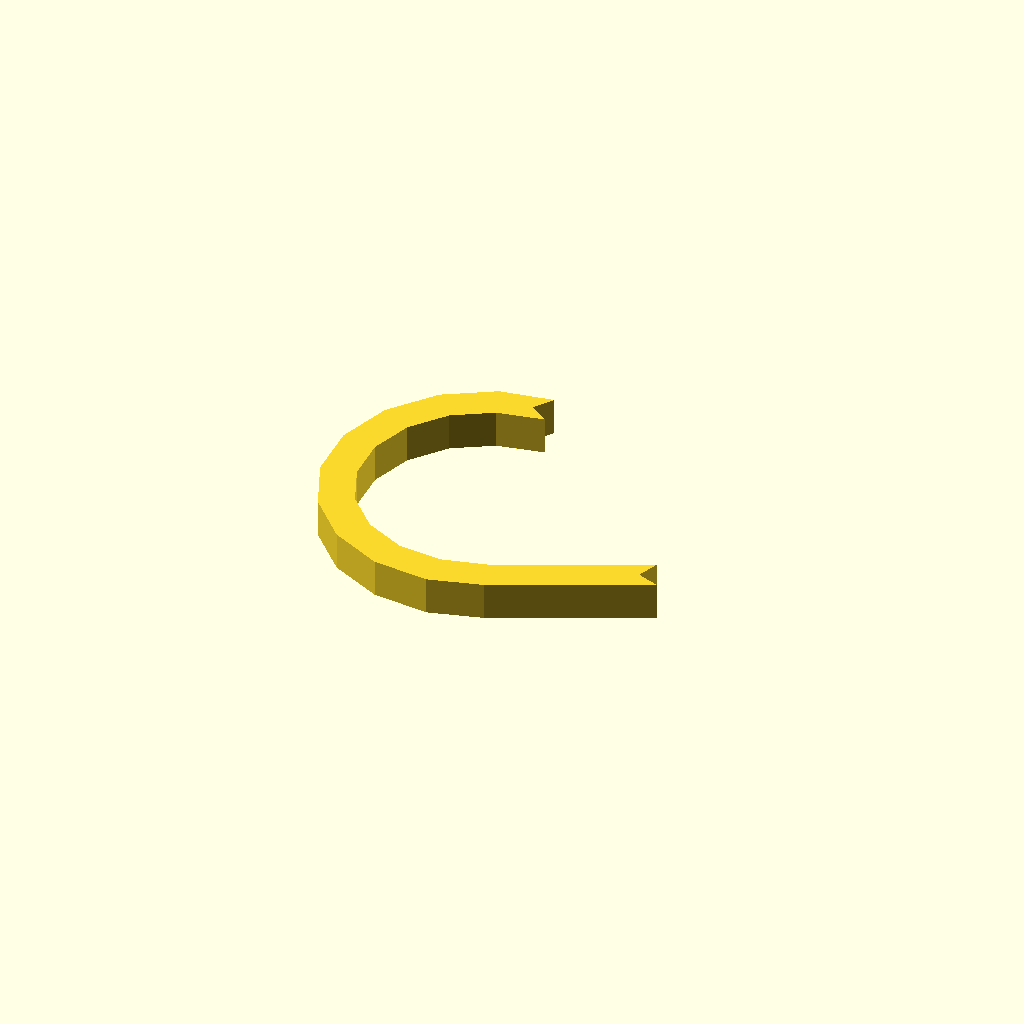
Cell 1: the model at its default parameters.
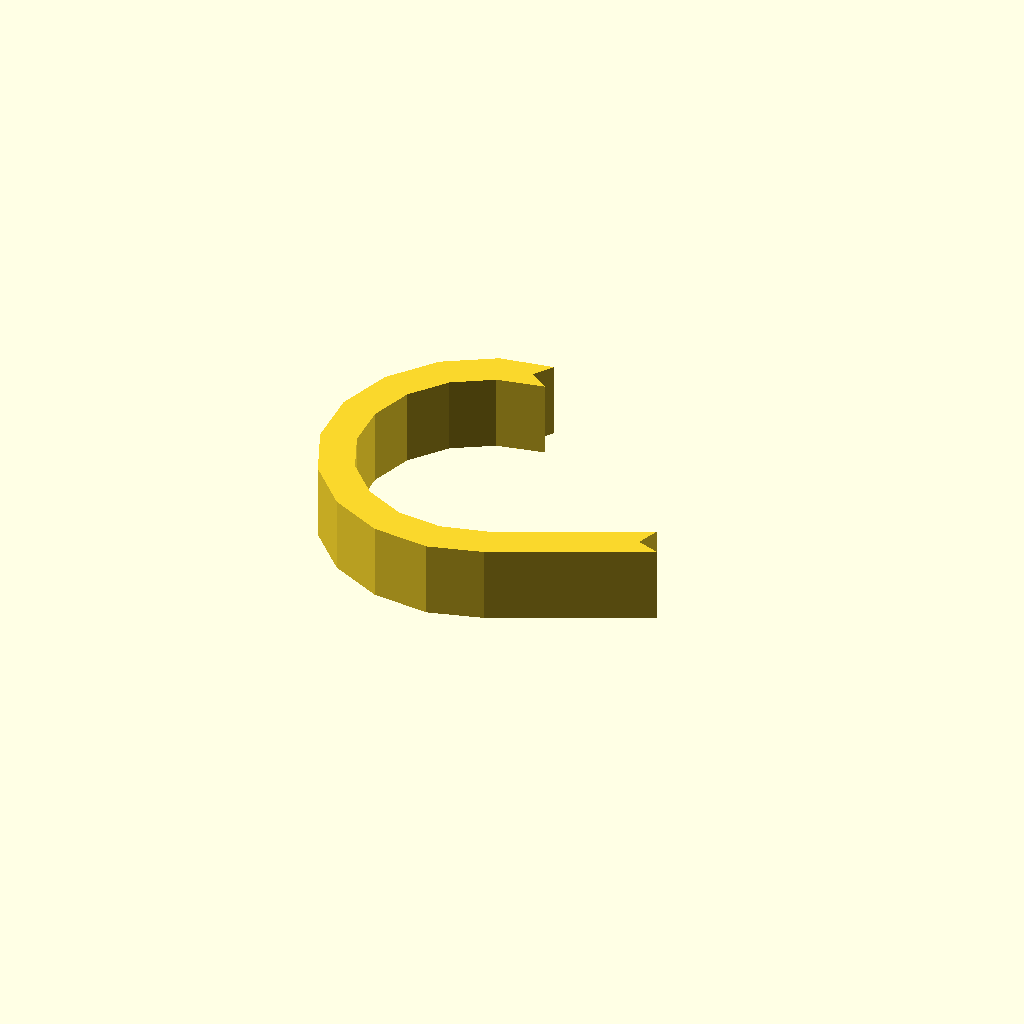
Cell 2 — profile_height set to 16, the other parameters unchanged.
One fixed orthographic camera (rotation 55°, 0°, 25°; colour scheme Cornfield) for every cell.
OpenSCAD source file optional_data/data/sketch1/hookplates/part_0054.scad:
$fn = 32;

// ----------------------------------------------------------------------
// Hook plate: curl radius 30 mm over 205 degrees, 7 mm thick band
// ----------------------------------------------------------------------

// --- parameters (mm) ---
profile_height = 8;       // extrusion height
profile_points = 26;      // points of the closed outline

profile = [[29.964, 63.01], [32.786, 67.077], [21.593, 65.233], [11.275, 59.094], [3.76, 49.73], [0, 38.328], [0.471, 26.331], [5.114, 15.258], [13.341, 6.513], [24.109, 1.203], [36.055, 0], [47.296, 3.098], [78.38, 17.64], [73.729, 19.333], [75.422, 23.984], [44.878, 9.788], [35.469, 7.45], [26.169, 8.387], [17.786, 12.521], [11.382, 19.329], [7.767, 27.948], [7.401, 37.288], [10.328, 46.164], [16.178, 53.454], [24.211, 58.233], [34.031, 60.188]];  // single closed polygon, 26 points, counter clockwise

// --- the one profile operation ---
linear_extrude(height = profile_height) polygon(points = profile);
Parameter table extracted from the source (name, type, default, range or options):
profile_height: number, default 8
profile_points: number, default 26
